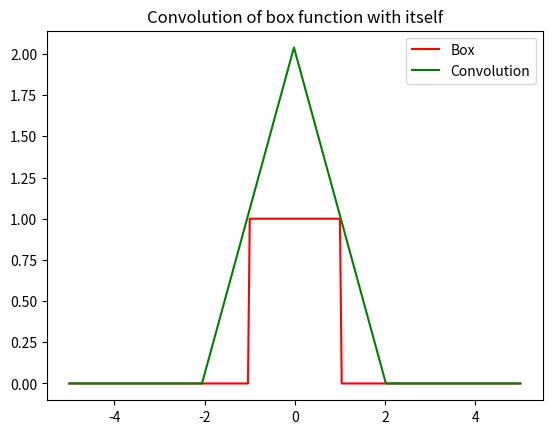

The script that saved this image:
# -*- coding: utf-8 -*-
"""
Created on Wed May 13 22:14:39 2020

[redacted]
"""

import numpy as np
from matplotlib.pyplot import plot, show, legend, title

def f(x):
    if(x<=1 and x>=-1):
        return 1
    else: return 0

xmin = -5.0
xmax = 5.0
n_points = 256

dx = (xmax - xmin)/(n_points-1)

x = np.linspace(xmin,xmax,n_points)
sampled_data = [f(xi) for xi in x]
sampled_data = np.pad(sampled_data,(0,n_points),mode='constant',constant_values=(0, 0)) 
    
nft = np.fft.fft(sampled_data, norm='ortho')
cnv = np.fft.ifft(nft*nft, norm='ortho')
acnv = dx*np.sqrt(2*n_points)*cnv
#acnv = np.fft.fftshift(acnv)

x_a = int(n_points/2)
x_b = int(3*n_points/2)

f_box = [f(xi) for xi in x]
plot(x,f_box,'r',markersize='7',label='Box')
plot(x,np.real(acnv[x_a:x_b]),'g',label='Convolution')
legend()
title("Convolution of box function with itself")
show()